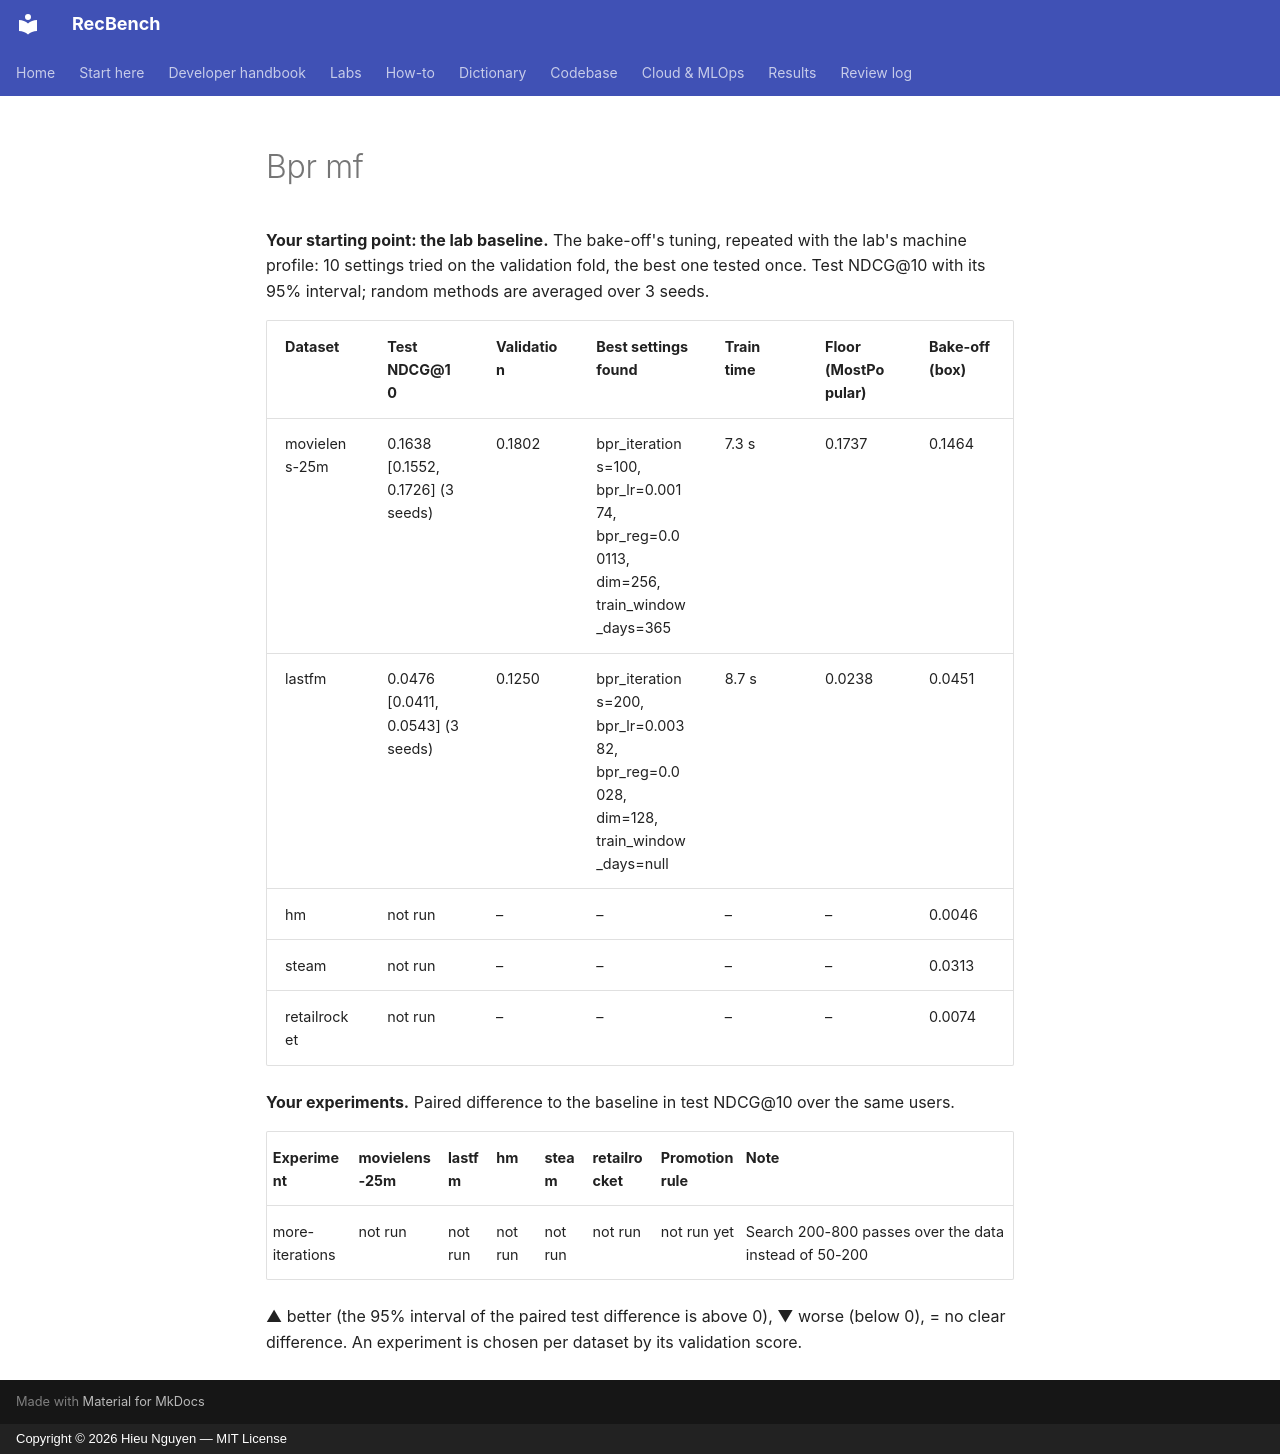

repository: trunghieu11/recbench · page: generated/lab/bpr_mf/index.html · generator: mkdocs · copyright: Copyright © 2026 Hieu Nguyen — MIT License

<!-- generated by recbench.lab.scoreboard; do not edit -->

**Your starting point: the lab baseline.** The bake-off's tuning, repeated with the lab's machine profile: 10 settings tried on the validation fold, the best one tested once. Test NDCG@10 with its 95% interval; random methods are averaged over 3 seeds.

| Dataset | Test NDCG@10 | Validation | Best settings found | Train time | Floor (MostPopular) | Bake-off (box) |
|---|---|---|---|---|---|---|
| movielens-25m | 0.1638 [0.1552, 0.1726] (3 seeds) | 0.1802 | bpr_iterations=100, bpr_lr=0.00174, bpr_reg=0.00113, dim=256, train_window_days=365 | 7.3 s | 0.1737 | 0.1464 |
| lastfm | 0.0476 [0.0411, 0.0543] (3 seeds) | 0.1250 | bpr_iterations=200, bpr_lr=0.00382, bpr_reg=0.0028, dim=128, train_window_days=null | 8.7 s | 0.0238 | 0.0451 |
| hm | not run | – | – | – | – | 0.0046 |
| steam | not run | – | – | – | – | 0.0313 |
| retailrocket | not run | – | – | – | – | 0.0074 |

**Your experiments.** Paired difference to the baseline in test NDCG@10 over the same users.

| Experiment | movielens-25m | lastfm | hm | steam | retailrocket | Promotion rule | Note |
|---|---|---|---|---|---|---|---|
| more-iterations | not run | not run | not run | not run | not run | not run yet | Search 200-800 passes over the data instead of 50-200 |

▲ better (the 95% interval of the paired test difference is above 0), ▼ worse (below 0), = no clear difference. An experiment is chosen per dataset by its validation score.
